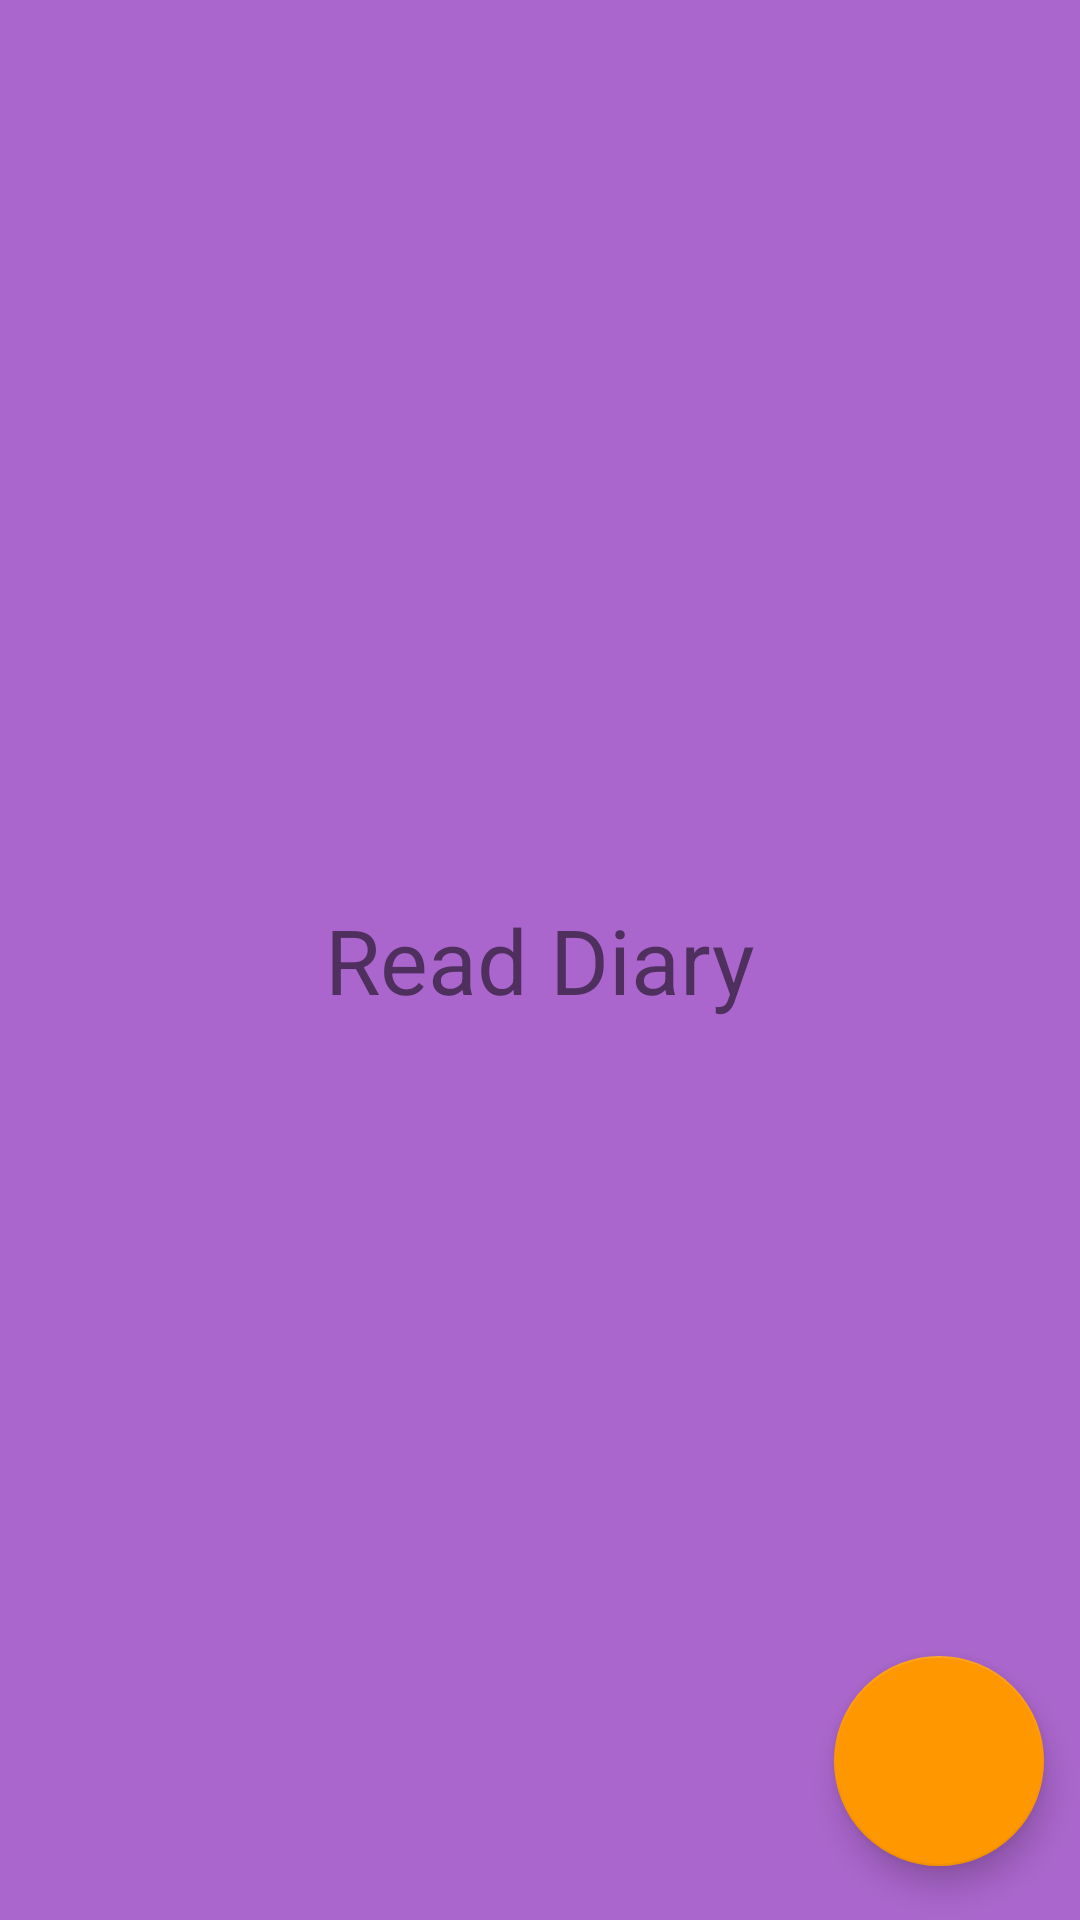

This screen was rendered from an Android layout file. Write that file and the resources it references.
<!-- AndroidManifest.xml: application theme NoActionBarTheme -->
<!-- res/layout/activity_diaryread.xml -->
<?xml version="1.0" encoding="utf-8"?>
<RelativeLayout xmlns:android="http://schemas.android.com/apk/res/android"
    xmlns:app="http://schemas.android.com/apk/res-auto"
    android:layout_width="match_parent"
    android:layout_height="match_parent"
    android:background ="@android:color/holo_purple" >

    <TextView
        android:id="@+id/diaryread_contents"
        android:layout_width="wrap_content"
        android:layout_height="wrap_content"
        android:text="Read Diary"
        android:textSize="30sp"
        android:layout_centerInParent="true" />

    <android.support.design.widget.FloatingActionButton
        android:id="@+id/back_diary_button"
        android:layout_width="wrap_content"
        android:layout_height="wrap_content"
        android:layout_alignParentRight="true"
        android:layout_alignParentBottom="true"
        app:srcCompat="@drawable/ic_arrow_back_black_24dp"
        app:useCompatPadding="true"
        app:fabCustomSize="70dp"
        app:elevation="6dp"
        />

</RelativeLayout>
<!-- resources referenced by this layout -->
<resources>
  <style name="NoActionBarTheme" parent="Theme.AppCompat.Light.NoActionBar">
          
          <item name="colorPrimary">@color/colorPrimary</item>
          <item name="colorPrimaryDark">@color/colorPrimaryDark</item>
          <item name="colorAccent">@color/colorAccent</item>
      </style>
  <color name="colorPrimary">#FF778ba5</color>
  <color name="colorPrimaryDark">#FF126180</color>
  <color name="colorAccent">#FFFF9800</color>
</resources>
